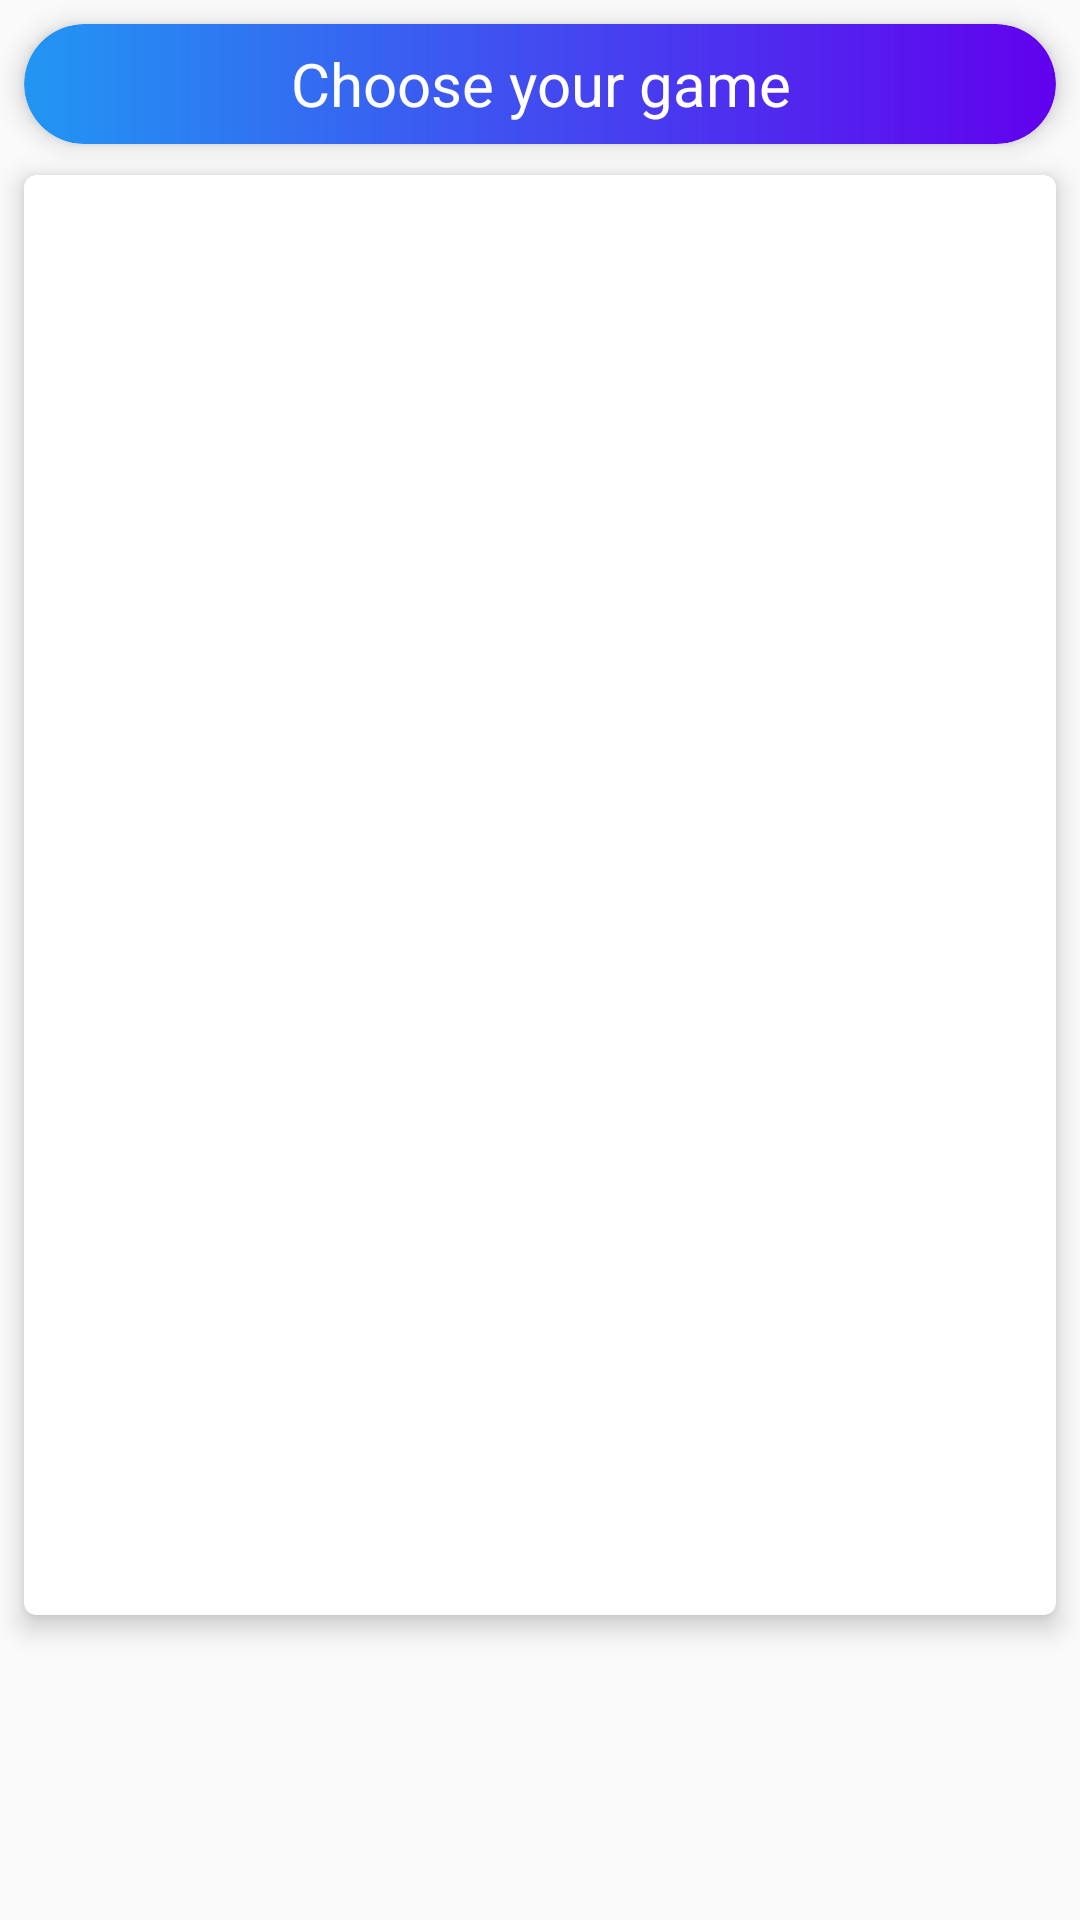

Android layout source for this screen:
<!-- AndroidManifest.xml: application theme Customtheme -->
<!-- res/layout/fragment_choose.xml -->
<?xml version="1.0" encoding="utf-8"?>
<android.support.constraint.ConstraintLayout xmlns:android="http://schemas.android.com/apk/res/android"    xmlns:tools="http://schemas.android.com/tools"    android:layout_width="match_parent"    android:layout_height="match_parent"    xmlns:app="http://schemas.android.com/apk/res-auto"    xmlns:card_view="http://schemas.android.com/apk/res-auto"    tools:context=".Fragment.ChooseFra">    <android.support.v7.widget.CardView        android:id="@+id/cardView"        android:layout_width="match_parent"        android:layout_height="40dp"        android:layout_gravity="top"        android:layout_marginStart="8dp"        android:layout_marginTop="8dp"        android:layout_marginEnd="8dp"        app:cardElevation="5dp"        app:layout_constraintEnd_toEndOf="parent"        app:layout_constraintStart_toStartOf="parent"        app:layout_constraintTop_toTopOf="parent"        card_view:cardCornerRadius="20dp">        <LinearLayout            android:layout_width="match_parent"            android:layout_height="match_parent"            android:background="@drawable/titleform"            android:gravity="center">            <TextView                android:layout_width="wrap_content"                android:layout_height="wrap_content"                android:text="Choose your game"                android:textAlignment="center"                android:textAppearance="@style/TextAppearance.AppCompat.Medium"                android:textColor="#ffffff"                android:textSize="20dp" />        </LinearLayout>    </android.support.v7.widget.CardView>    <android.support.v7.widget.CardView        android:id="@+id/card_view"        android:layout_width="match_parent"        android:layout_height="480dp"        android:layout_gravity="center"        android:layout_marginStart="8dp"        android:layout_marginTop="8dp"        android:layout_marginEnd="8dp"        android:layout_marginBottom="8dp"        android:elevation="8dp"        app:cardElevation="5dp"        card_view:cardCornerRadius="4dp"        card_view:layout_constraintBottom_toBottomOf="parent"        card_view:layout_constraintEnd_toEndOf="parent"        card_view:layout_constraintHorizontal_bias="1.0"        card_view:layout_constraintStart_toStartOf="parent"        card_view:layout_constraintTop_toBottomOf="@+id/cardView"        card_view:layout_constraintVertical_bias="0.025">        <GridView            android:scrollbars="vertical"            android:id="@+id/gridAppView"            android:numColumns="3"            android:layout_width="match_parent"            android:layout_height="match_parent" />    </android.support.v7.widget.CardView></android.support.constraint.ConstraintLayout>
<!-- resources referenced by this layout -->
<resources>
  <!-- drawable titleform (drawable) -->
  <?xml version="1.0" encoding="utf-8"?>
  <shape xmlns:android="http://schemas.android.com/apk/res/android"
         android:shape="rectangle">
    <size android:width="200dp" android:height="40dp"/>
      <solid android:color="@color/colorAccent" />
      <gradient android:startColor="@color/tabconnect"
                android:endColor="@color/tabchoose"/>
      <corners android:radius="20dp"/>
  </shape>
  <style name="Customtheme" parent="Theme.AppCompat.Light.NoActionBar">
          <item name="colorPrimary">@color/colorPrimary</item>
          <item name="colorPrimaryDark">@color/colorPrimaryDark</item>
          <item name="colorAccent">@color/colorAccent</item>
      </style>
  <color name="colorAccent">#2196F3</color>
  <color name="tabconnect">#2196F3</color>
  <color name="tabchoose">#6200EE</color>
  <color name="colorPrimary">#2196F3</color>
  <color name="colorPrimaryDark">#2196F3</color>
</resources>
